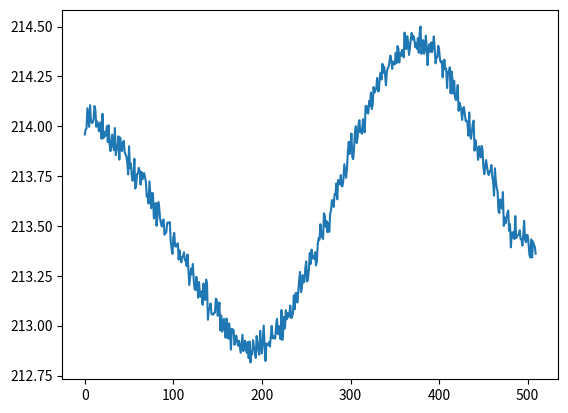

Here is the Python script that generated this plot:
import random
import numpy as np
import matplotlib.pyplot as plt
from scipy.interpolate import CubicHermiteSpline
import math

def evalPolynomial(poly, x):
    poly = poly[::-1]
    y = 0
    for p in range(poly.size):
        y += poly[p] * (x**p)
    return y


def apoly(lst, x):
    total = 0
    for a in (lst):
        total = total*x+a
    return total

class Stock:
    def __init__(self):
        self.name = "placeholder"
        self.ticker = "tkr"
        self.dailyValues = []
        self.minutelyValues = []
    
    def generateDailyValues(self, days):
        avg_daily_return = random.uniform(-0.002, 0.005)
        daily_vol = random.uniform(0.010, 0.02)
        self.dailyValues = []
        current_price = round(random.uniform(20, 250), 2)
        self.dailyValues.append(current_price)
        for day in range(days-1):
            price = round(self.dailyValues[day] * (1 + np.random.normal(avg_daily_return, daily_vol)), 2)
            self.dailyValues.append(price)
    
    def getDailyValues(self):
        return self.dailyValues

    def OLDgenerateMinutelyValuesFor(self, day):
        startVal = self.dailyValues[day]
        endVal = self.dailyValues[day+1]
        self.minutelyValues.append(startVal)
        for minute in range(1,509):
            targetPrice = startVal + ((endVal-startVal)*minute)/(509)
            self.minutelyValues.append(targetPrice * random.gauss(1, 0.0001))
        self.minutelyValues.append(endVal)

    def generateMinutelyValuesFor(self, day):
        startVal = self.dailyValues[day]
        endVal = self.dailyValues[day+1]
        xToFit = []
        yToFit = []
        numPoints = random.randint(3,7)
        xToFit.append(0)
        yToFit.append(startVal)
        xToFit.append(509)
        yToFit.append(endVal)
        for i in range(numPoints-2):
            xToFit.append(random.uniform(1,508))
            yToFit.append(random.uniform(startVal+(startVal-endVal),endVal-(startVal-endVal)))
        zipped = zip(xToFit, yToFit)
        zipped = sorted(zipped)
        xToFit, yToFit = zip(*zipped)
        fit = CubicHermiteSpline(x=xToFit, y=yToFit, dydx=np.zeros(numPoints))
        self.minutelyValues = fit(minute_list)
        for i in range(self.minutelyValues.size):
            self.minutelyValues[i] = self.minutelyValues[i] * random.gauss(1, 0.0002)

    def getMinutelyValues(self):
        return self.minutelyValues


no_stocks = 5
days = 365
day_list = []
minute_list = []
all_stocks = []

for x in range(days):
    day_list.append(x)

for x in range(510):
    minute_list.append(x)

for stock in range(no_stocks):
    all_stocks.append(Stock())
    all_stocks[stock].generateDailyValues(days)

# for stock in all_stocks:
#     plt.plot(day_list, stock.getDailyValues())
    
all_stocks[0].generateMinutelyValuesFor(100)
plt.plot(minute_list,all_stocks[0].getMinutelyValues())

plt.show()
